Labelled photos from "out_data3", an image-classification folder in dbking77/nn_corners. The possible labels are: black dresser, green trunk, metal fridge, white counter, wood dresser.

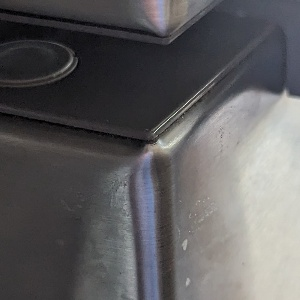
Label: metal fridge

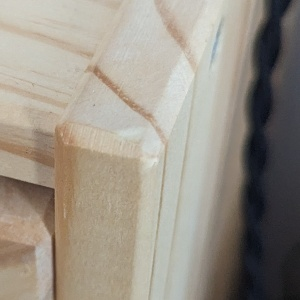
Label: wood dresser

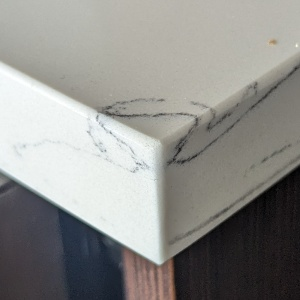
Label: white counter

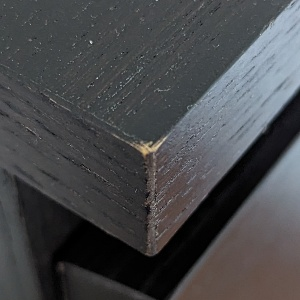
Label: black dresser

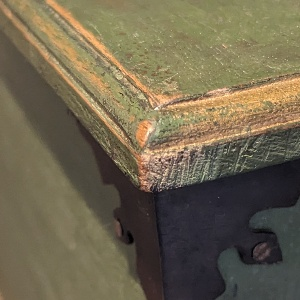
Label: green trunk

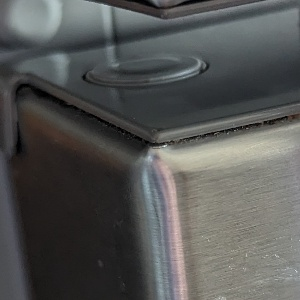
Label: metal fridge
